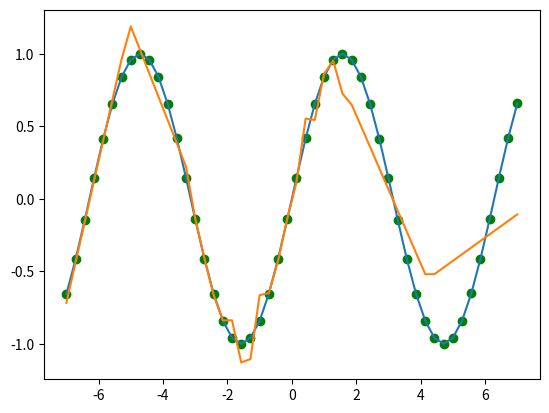

Recreate this plot in Python.
import sys
import numpy as np
import matplotlib.pyplot as plt
from matplotlib.animation import FuncAnimation


np.random.seed(2)
np.set_printoptions(precision=70)


class Data_Creator:
    def create_data_spiral(self, points, classes):
        X = np.empty((points * classes, 2))
        y = np.empty((points*classes), dtype=np.int32)
        for class_num in range(classes):
            r = np.linspace(0, 1, points, dtype=np.float64)
            t = np.linspace(class_num*4, (class_num + 1)*4, points,
                            dtype=np.float64) + np.random.randn(points)*0.2
            X[points*class_num:points *
                (class_num+1)] = np.c_[r * np.sin(t*2.5), r*np.cos(t*2.5)]
            y[points*class_num:points*(class_num+1)] = class_num
        return X, y


'''
Loss Functions
'''


class LossFunction:
    def __init__(self):
        self.results = None
        self.derivative = None
        self.inputs = None

    def forward(self, y, y_pred):
        pass

    def backward(self, y, y_pred):
        pass


class CCELoss(LossFunction):
    def forward(self, y, y_pred):
        self.inputs = y.copy()
        np.clip(y_pred, 1e-7, 1e7)
        if len(y.shape) == 1:
            self.results = -np.log(y_pred[range(len(y_pred)), y])
        elif len(y.shape) == 2:
            self.results = -np.log(np.sum(y_pred * y, axis=1))
        return self.results

    def backward(self, y_pred):
        # print(self.inputs)
        self.derivative = -1 / y_pred[range(len(y_pred)), self.inputs]
        return self.derivative


class MeanSquared(LossFunction):
    def forward(self, y, y_pred):
        self.inputs = y.copy()
        self.results = np.mean((y_pred - y) ** 2)
        return self.results

    def backward(self, y_pred):
        # print(f"{self.inputs = }")
        # print(f"{y_pred = }")
        self.derivative = -2 * (self.inputs - y_pred)
        return self.derivative


'''
Activation Functions
'''

 
class ActivationFunction:
    def __init__(self):
        self.results = None
        self.f = None
        self.derivative = None
        self.inputs = None

    def forward(self, inputs):
        pass

    def backward(self, gradoutputs):
        pass


class Sigmoid(ActivationFunction):
    def __init__(self):
        self.f = lambda x: 1 / (1 + np.exp(-x))

    def forward(self, inputs):
        self.inputs = inputs.copy()
        self.results = self.f(inputs)
        return self.results

    def backward(self, gradoutputs):
        exp = self.f(self.inputs)
        print(exp.shape)
        self.derivative =  exp * (1 - exp)
        print(self.derivative.shape)
        self.derivative = self.derivative * gradoutputs
        print(self.derivative.shape)
        # print(f"{self.derivative=}")
        return self.derivative 


class Relu(ActivationFunction):
    def __init__(self):
        self.f = lambda x: np.where(0 >= x, 0.1 * x, x)

    def forward(self, inputs):
        self.inputs = inputs.copy()
        self.results = self.f(inputs)
        return self.results

    def backward(self, gradoutputs):
        self.derivative = np.where(0 >= self.inputs, 0.1, 1)
        # print(f"{self.derivative=}")
        self.derivative = self.derivative * gradoutputs
        return self.derivative


class Softmax(ActivationFunction):
    def forward(self, inputs):
        inputs_norm = inputs - np.max(inputs, axis=1, keepdims=True)
        exponent = np.exp(inputs_norm)
        self.results = exponent / np.sum(exponent, axis=1, keepdims=True)
        return self.results

    def backward(self, inputs):
        self.derivative = self.forward(inputs) * (1 - self.forward(inputs))
        return self.derivative


'''
Layers
'''


class LinearLayer:
    def __init__(self, num_of_inputs, amount_of_neurons, lr=None):
        self.weights = np.random.randn(amount_of_neurons, num_of_inputs)
        self.bias = np.zeros(amount_of_neurons)
        self.results = None
        self.derivative = None
        self.inputs = None
        self.lr = np.float64(0.000011) if lr == None else lr

    def grad(self, gradoutputs):
        # print(f"{self.weights = }")
        # print(f"{gradoutputs = }")
        # print(f"{self.inputs = }")
        self.derivative = gradoutputs @ self.weights
        gradW = (self.inputs.T @ gradoutputs) / self.inputs.shape[1]
        gradB = np.sum(gradoutputs, axis=0) 
        return gradW.T, gradB

    def forward(self, inputs):
        self.inputs = inputs.copy()
        self.results = np.dot(inputs, self.weights.T) + self.bias
        return self.results

    def backward(self, gradoutputs, iteration=1):
        gradW, gradB = self.grad(gradoutputs)
        # print(f"{gradW = }")
        # print(f"{gradB = }")
        lr = self.lr / np.sqrt(iteration)
        self.weights = self.weights - lr * gradW
        self.bias = self.bias - lr * gradB
        return self.derivative

    def get_weights(self):
        return self.weights


def f(X):
    return np.sin(X)
def f1(X):
    return X ** 2 + 2

X = np.linspace(-7, 7, 50, dtype=np.float64).reshape(-1, 1)
y = f(X).T # + np.random.randn(1000) * 1
y = y.T
# X = np.array([[-1], [0], [1]])
# y = np.array([[0, 1, 0]]).T
fig = plt.figure()
Linear_layer = LinearLayer(1, 50)
Linear_layer2 = LinearLayer(50, 50)
Linear_layer3 = LinearLayer(50, 1)
ActivationLayer = Relu()
ActivationLayer2 = Relu()
LossLayer = MeanSquared()
loss = []


# def anim(i):
#     global Linear_layer, ActivationLayer, Linear_layer2, ActivationLayer2, LossLayer, loss
for i in range(30000):
    # print("Inputs")
    # print(f"{X = }")
    # print(f"{y = }")
    # print("Forwarding")
    Linear_layer.forward(X)
    # print(f"{Linear_layer.results = }")
    # print(f"{Linear_layer.weights = }")
    ActivationLayer.forward(Linear_layer.results)
    # print(f"{ActivationLayer.results = }")
    Linear_layer2.forward(ActivationLayer.results)
    # print(f"{Linear_layer2.results = }")
    # print(f"{Linear_layer2.weights = }")
    ActivationLayer2.forward(Linear_layer2.results)
    # print(f"{ActivationLayer2.results = }")
    Linear_layer3.forward(ActivationLayer2.results)
    LossLayer.forward(y, Linear_layer3.results)
    # print(f"{LossLayer.results = }")
    # print("=" * 40,"\nBackwarding")
    LossLayer.backward(Linear_layer3.results)
    # print(f"{LossLayer.derivative = }")
    Linear_layer3.backward(LossLayer.derivative)
    ActivationLayer2.backward(Linear_layer3.derivative)
    # print(f"{ActivationLayer2.inputs = }")
    # print(f"{ActivationLayer2.derivative = }")
    Linear_layer2.backward(ActivationLayer2.derivative)
    # print(f"{Linear_layer2.gradInput = }")
    ActivationLayer.backward(Linear_layer2.derivative)
    # print(f"{ActivationLayer.derivative = }")
    Linear_layer.backward(ActivationLayer.derivative)
    # print(f"{Linear_layer.gradInput = }")
    # print(f"{Linear_layer.bias = }")
    # print(f"{Linear_layer.weights = }")
    loss.append(LossLayer.results)
    print(f"{LossLayer.results = }")
    # plt.plot(np.arange(30000), loss)
    # fig.clear()
# ani = FuncAnimation(fig, anim, frames=30000, interval=0.00000000001, repeat=False)
plt.scatter(X, y, c='g')
plt.plot(X, f(X))
plt.plot(X, Linear_layer3.results)
plt.show()
    # print("_"*30)
# # print(Linear_layer.weights)
# # # print(Linear_layer.bias)